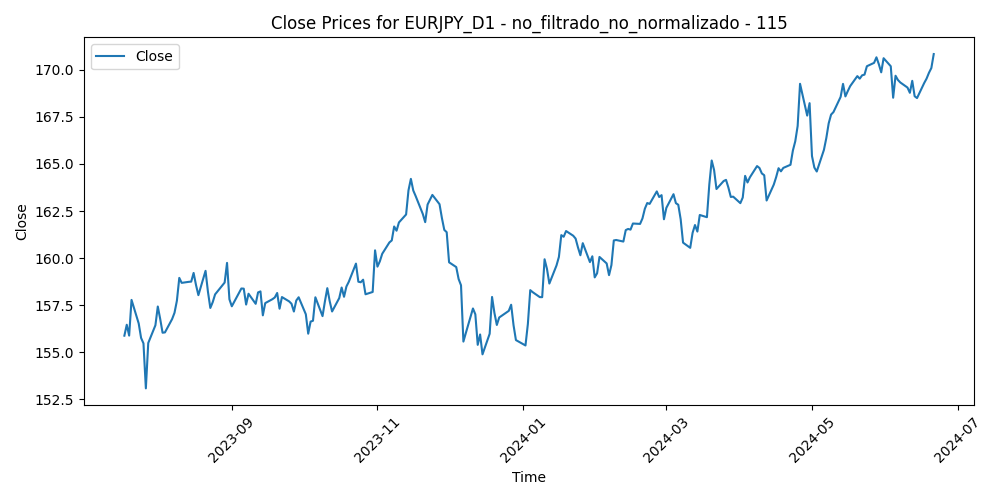

The table this chart was drawn from, first rows:
Time, Close, Volume, diferencia_media_115
2023-07-18, 155.9, 110155, -7.726
2023-07-19, 156.5, 108942, -8.171
2023-07-20, 155.9, 108250, -7.468
2023-07-21, 157.8, 104082, -9.211
2023-07-24, 156.5, 102144, -7.834
2023-07-25, 155.8, 97460, -6.954
2023-07-26, 155.5, 107884, -6.558
2023-07-27, 153.1, 129094, -4.084
2023-07-28, 155.5, 147084, -6.386
2023-07-31, 156.4, 110636, -7.214
2023-08-01, 157.4, 101972, -8.09
2023-08-02, 156.8, 118535, -7.316
2023-08-03, 156, 127261, -6.464
2023-08-04, 156.1, 117914, -6.377
2023-08-07, 156.8, 97761, -6.978
2023-08-08, 157.1, 109336, -7.197
2023-08-09, 157.7, 99206, -7.73
2023-08-10, 159, 109850, -8.819
2023-08-11, 158.7, 99222, -8.431
2023-08-14, 158.7, 104821, -8.368
2023-08-15, 158.8, 103663, -8.257
2023-08-16, 159.2, 109603, -8.592
2023-08-17, 158.6, 112761, -7.827
2023-08-18, 158, 109930, -7.163
2023-08-21, 159.3, 97506, -8.312
2023-08-22, 158.2, 97007, -7.083
2023-08-23, 157.4, 102217, -6.076
2023-08-24, 157.7, 99955, -6.247
2023-08-25, 158.1, 104447, -6.509
2023-08-28, 158.5, 82165, -6.826
2023-08-29, 158.7, 99340, -6.843
2023-08-30, 159.7, 102008, -7.738
2023-08-31, 157.8, 99242, -5.666
2023-09-01, 157.4, 91996, -5.149
2023-09-04, 158.2, 64337, -5.717
2023-09-05, 158.4, 92888, -5.811
2023-09-06, 158.4, 90976, -5.678
2023-09-07, 157.5, 86263, -4.722
2023-09-08, 158.1, 93096, -5.174
2023-09-11, 157.6, 109157, -4.524
2023-09-12, 158.2, 90009, -5.008
2023-09-13, 158.2, 95418, -4.931
2023-09-14, 157, 97223, -3.547
2023-09-15, 157.6, 89668, -4.078
2023-09-18, 157.8, 73802, -4.174
2023-09-19, 157.9, 80558, -4.161
2023-09-20, 158.2, 88959, -4.297
2023-09-21, 157.3, 97183, -3.367
2023-09-22, 157.9, 95287, -3.891
2023-09-25, 157.7, 84995, -3.569
2023-09-26, 157.6, 91376, -3.352
2023-09-27, 157.2, 93185, -2.856
2023-09-28, 157.8, 101025, -3.35
2023-09-29, 157.9, 102491, -3.43
2023-10-02, 157, 98013, -2.452
2023-10-03, 156, 101080, -1.342
2023-10-04, 156.6, 105484, -1.903
2023-10-05, 156.7, 105157, -1.871
2023-10-06, 157.9, 104866, -3.048
2023-10-09, 156.9, 97010, -1.996
... 182 more rows
